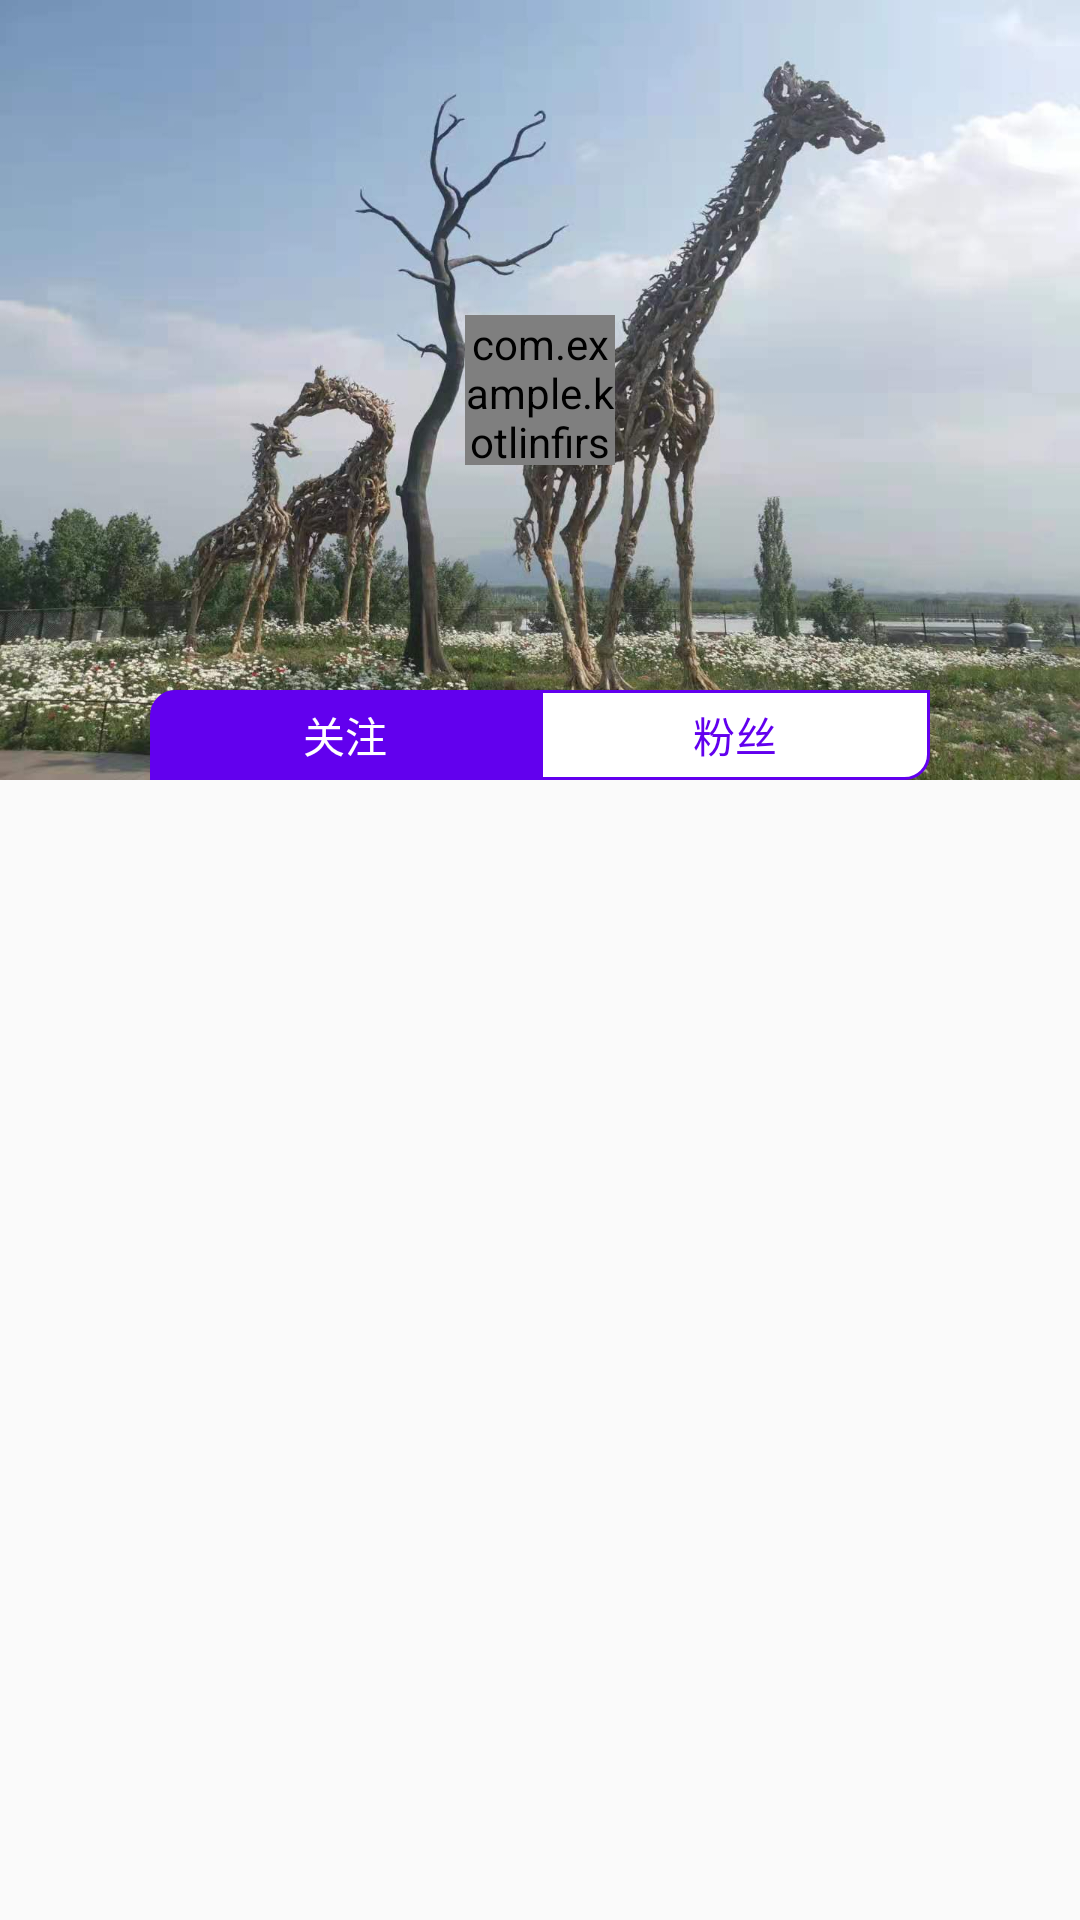

The Android layout XML behind this screen, and the referenced resources:
<!-- AndroidManifest.xml: application theme AppTheme -->
<!-- res/layout/fragment_mine_layout.xml -->
<?xml version="1.0" encoding="utf-8"?>
<androidx.coordinatorlayout.widget.CoordinatorLayout
    xmlns:android="http://schemas.android.com/apk/res/android"
    xmlns:app="http://schemas.android.com/apk/res-auto"
    xmlns:tools="http://schemas.android.com/tools"
    android:layout_width="match_parent"
    android:layout_height="match_parent">

    <com.google.android.material.appbar.AppBarLayout
        android:id="@+id/layout_appbar"
        android:layout_width="match_parent"
        android:layout_height="wrap_content"
        app:elevation="0dp">

        <androidx.constraintlayout.widget.ConstraintLayout
            android:layout_width="match_parent"
            android:layout_height="wrap_content">

            <com.google.android.material.appbar.CollapsingToolbarLayout
                android:id="@+id/collapsing_tool"
                android:layout_width="0dp"
                android:layout_height="wrap_content"
                app:layout_constraintTop_toTopOf="parent"
                app:layout_constraintLeft_toLeftOf="parent"
                app:layout_constraintRight_toRightOf="parent"
                app:expandedTitleTextAppearance="@android:color/transparent"
                app:layout_scrollFlags="scroll|exitUntilCollapsed">

                <androidx.constraintlayout.widget.ConstraintLayout
                    android:layout_width="match_parent"
                    android:layout_height="match_parent">

                    <androidx.appcompat.widget.AppCompatImageView
                        android:id="@+id/iv_user_bg"
                        android:layout_width="0dp"
                        android:layout_height="260dp"
                        app:layout_constraintTop_toTopOf="parent"
                        app:layout_constraintLeft_toLeftOf="parent"
                        app:layout_constraintRight_toRightOf="parent"
                        android:scaleType="centerCrop"
                        android:background="@mipmap/bg_mine"/>

                    <com.example.kotlinfirst.widget.RoundImageView
                        android:id="@+id/iv_user_avatar"
                        android:layout_width="50dp"
                        android:layout_height="50dp"
                        app:layout_constraintLeft_toLeftOf="parent"
                        app:layout_constraintRight_toRightOf="parent"
                        app:layout_constraintTop_toTopOf="@+id/iv_user_bg"
                        app:layout_constraintBottom_toBottomOf="@+id/iv_user_bg"
                        android:scaleType="centerCrop"
                        app:radius="5dp"
                        android:src="@mipmap/bg_github"/>

                    <androidx.appcompat.widget.AppCompatTextView
                        android:id="@+id/tv_user_name"
                        android:layout_width="wrap_content"
                        android:layout_height="wrap_content"
                        app:layout_constraintLeft_toLeftOf="parent"
                        app:layout_constraintRight_toRightOf="parent"
                        app:layout_constraintTop_toBottomOf="@+id/iv_user_avatar"
                        android:layout_marginTop="10dp"
                        android:textStyle="bold"
                        android:textColor="#FFFFFF"
                        tools:text="@tools:sample/full_names"/>

                    <androidx.appcompat.widget.AppCompatTextView
                        android:id="@+id/tv_user_blog"
                        android:layout_width="wrap_content"
                        android:layout_height="wrap_content"
                        app:layout_constraintLeft_toLeftOf="parent"
                        app:layout_constraintRight_toRightOf="parent"
                        app:layout_constraintTop_toBottomOf="@+id/tv_user_name"
                        android:layout_marginTop="5dp"
                        android:textStyle="bold"
                        android:textColor="#FFFFFF"
                        tools:text="www.xxxx.com"/>

                    <RadioGroup
                        android:id="@+id/rg_tab"
                        android:layout_width="0dp"
                        android:layout_height="30dp"
                        app:layout_constraintLeft_toLeftOf="parent"
                        app:layout_constraintRight_toRightOf="parent"
                        android:layout_marginRight="50dp"
                        android:layout_marginLeft="50dp"
                        app:layout_constraintBottom_toBottomOf="parent"
                        android:orientation="horizontal">

                        <androidx.appcompat.widget.AppCompatRadioButton
                            android:id="@+id/rb_follower"
                            android:layout_width="0dp"
                            android:layout_height="match_parent"
                            android:layout_weight="1"
                            android:button="@null"
                            android:gravity="center"
                            android:checked="true"
                            android:textColor="@drawable/selector_text_tab"
                            android:background="@drawable/selector_mine_tab_left"
                            android:text="关注"/>

                        <androidx.appcompat.widget.AppCompatRadioButton
                            android:id="@+id/rb_following"
                            android:layout_width="0dp"
                            android:layout_height="match_parent"
                            android:layout_weight="1"
                            android:button="@null"
                            android:gravity="center"
                            android:checked="false"
                            android:textColor="@drawable/selector_text_tab"
                            android:background="@drawable/selector_mine_tab_right"
                            android:text="粉丝"/>

                    </RadioGroup>

                </androidx.constraintlayout.widget.ConstraintLayout>
            </com.google.android.material.appbar.CollapsingToolbarLayout>

        </androidx.constraintlayout.widget.ConstraintLayout>
    </com.google.android.material.appbar.AppBarLayout>

    <androidx.viewpager.widget.ViewPager
        android:id="@+id/vp_mine"
        android:layout_width="match_parent"
        android:layout_height="match_parent"
        android:overScrollMode="never"
        app:layout_behavior="com.google.android.material.appbar.AppBarLayout$ScrollingViewBehavior"/>

</androidx.coordinatorlayout.widget.CoordinatorLayout>
<!-- resources referenced by this layout -->
<resources>
  <!-- drawable selector_mine_tab_left (drawable) -->
  <?xml version="1.0" encoding="utf-8"?>
  <selector xmlns:android="http://schemas.android.com/apk/res/android">
      <item  android:state_checked="true" >
          <shape>
              <solid android:color="@color/colorPrimary"/>
              <stroke android:width="1dp" android:color="@color/colorPrimary" />
              <corners  android:topLeftRadius="8dp" />
          </shape>
      </item>
      <item android:state_checked="false" >
          <shape>
              <solid android:color="@color/white"/>
              <stroke android:width="1dp" android:color="@color/colorPrimary" />
              <corners android:topLeftRadius="8dp" />
          </shape>
      </item>
  </selector>
  <!-- drawable selector_mine_tab_right (drawable) -->
  <?xml version="1.0" encoding="utf-8"?>
  <selector xmlns:android="http://schemas.android.com/apk/res/android">
      <item  android:state_checked="true" >
          <shape>
              <solid android:color="@color/colorPrimary"/>
              <stroke android:width="1dp" android:color="@color/colorPrimary" />
              <corners android:bottomRightRadius="8dp"/>
          </shape>
      </item>
      <item android:state_checked="false" >
          <shape>
              <solid android:color="@color/white"/>
              <stroke android:width="1dp" android:color="@color/colorPrimary" />
              <corners android:bottomRightRadius="8dp" />
          </shape>
      </item>
  </selector>
  <!-- drawable selector_text_tab (drawable) -->
  <?xml version="1.0" encoding="utf-8"?>
  <selector xmlns:android="http://schemas.android.com/apk/res/android">
          <item android:color="@color/colorPrimary" android:state_checked="false"/>
          <item android:color="@color/white" android:state_checked="true"/>
  </selector>
  <!-- mipmap bg_github: jpg bitmap (mipmap-xxhdpi, 34545 bytes) -->
  <!-- mipmap bg_mine: png bitmap (mipmap-xxhdpi, 140555 bytes) -->
  <style name="AppTheme" parent="Theme.AppCompat.Light.DarkActionBar">
          
          <item name="colorPrimary">@color/colorPrimary</item>
          <item name="colorPrimaryDark">@color/colorPrimaryDark</item>
          <item name="colorAccent">@color/colorAccent</item>
      </style>
  <color name="white">#ffffff</color>
  <!-- not gathered from this repository: default colours our renderer supplied (Android Studio template values) -->
  <color name="colorPrimary">#FF6200EE</color>
  <color name="colorPrimaryDark">#FF3700B3</color>
  <color name="colorAccent">#FF03DAC5</color>
</resources>
